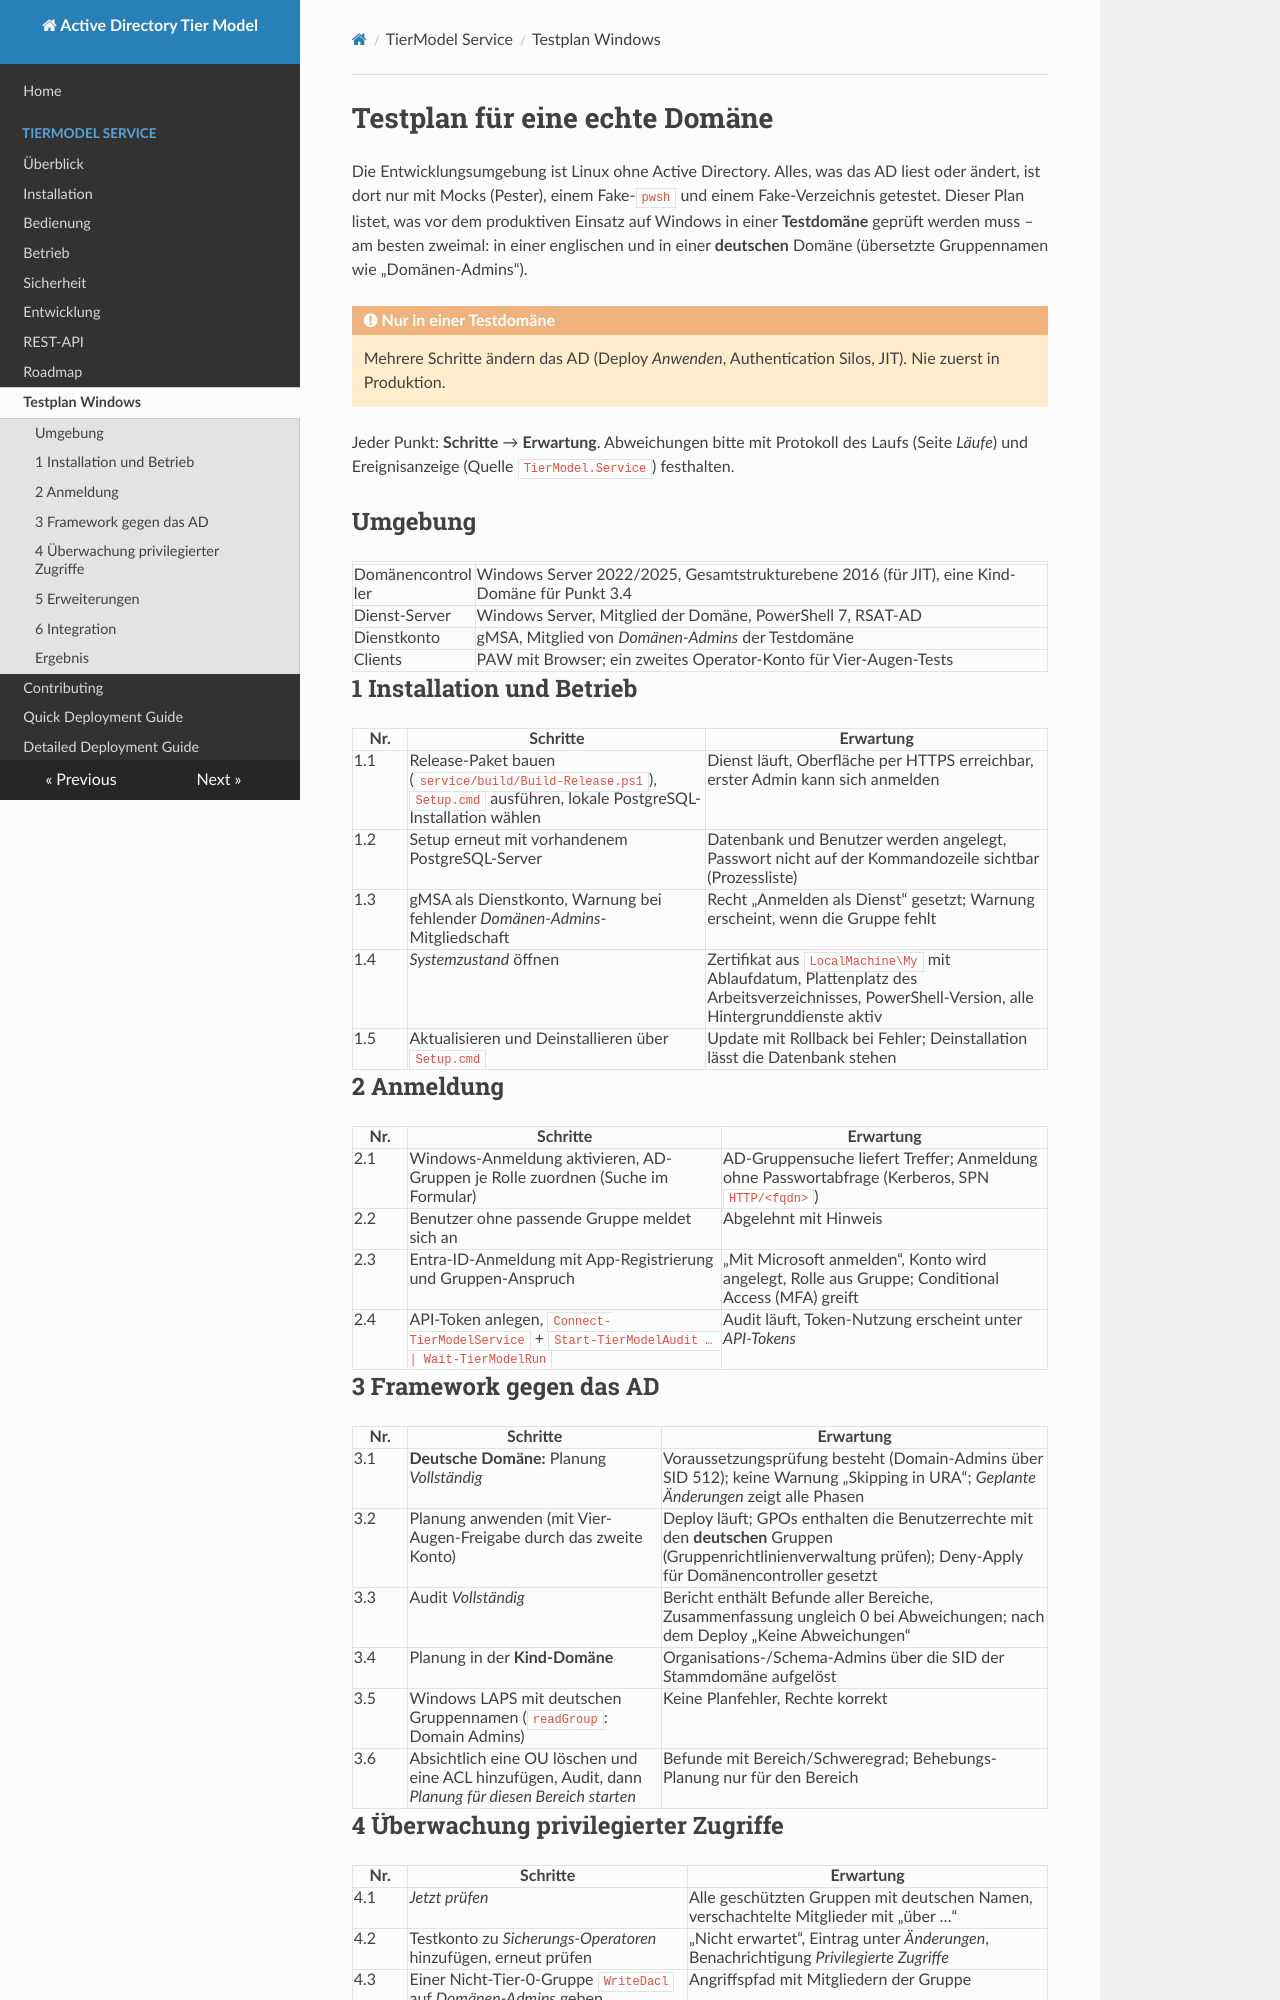

repository: wsjrosiris/ActiveDirectoryTierModel · page: service/testplan-windows/index.html · generator: mkdocs

# Testplan für eine echte Domäne

Die Entwicklungsumgebung ist Linux ohne Active Directory. Alles, was das AD liest oder ändert, ist dort nur mit
Mocks (Pester), einem Fake-`pwsh` und einem Fake-Verzeichnis getestet. Dieser Plan listet, was vor dem produktiven
Einsatz auf Windows in einer **Testdomäne** geprüft werden muss – am besten zweimal: in einer englischen und in einer
**deutschen** Domäne (übersetzte Gruppennamen wie „Domänen-Admins“).

!!! warning "Nur in einer Testdomäne"
    Mehrere Schritte ändern das AD (Deploy *Anwenden*, Authentication Silos, JIT). Nie zuerst in Produktion.

Jeder Punkt: **Schritte** → **Erwartung**. Abweichungen bitte mit Protokoll des Laufs (Seite *Läufe*) und
Ereignisanzeige (Quelle `TierModel.Service`) festhalten.

## Umgebung

| | |
|---|---|
| Domänencontroller | Windows Server 2022/2025, Gesamtstrukturebene 2016 (für JIT), eine Kind-Domäne für Punkt 3.4 |
| Dienst-Server | Windows Server, Mitglied der Domäne, PowerShell 7, RSAT-AD |
| Dienstkonto | gMSA, Mitglied von *Domänen-Admins* der Testdomäne |
| Clients | PAW mit Browser; ein zweites Operator-Konto für Vier-Augen-Tests |

## 1 Installation und Betrieb

| Nr. | Schritte | Erwartung |
|---|---|---|
| 1.1 | Release-Paket bauen (`service/build/Build-Release.ps1`), `Setup.cmd` ausführen, lokale PostgreSQL-Installation wählen | Dienst läuft, Oberfläche per HTTPS erreichbar, erster Admin kann sich anmelden |
| 1.2 | Setup erneut mit vorhandenem PostgreSQL-Server | Datenbank und Benutzer werden angelegt, Passwort nicht auf der Kommandozeile sichtbar (Prozessliste) |
| 1.3 | gMSA als Dienstkonto, Warnung bei fehlender *Domänen-Admins*-Mitgliedschaft | Recht „Anmelden als Dienst“ gesetzt; Warnung erscheint, wenn die Gruppe fehlt |
| 1.4 | *Systemzustand* öffnen | Zertifikat aus `LocalMachine\My` mit Ablaufdatum, Plattenplatz des Arbeitsverzeichnisses, PowerShell-Version, alle Hintergrunddienste aktiv |
| 1.5 | Aktualisieren und Deinstallieren über `Setup.cmd` | Update mit Rollback bei Fehler; Deinstallation lässt die Datenbank stehen |

## 2 Anmeldung

| Nr. | Schritte | Erwartung |
|---|---|---|
| 2.1 | Windows-Anmeldung aktivieren, AD-Gruppen je Rolle zuordnen (Suche im Formular) | AD-Gruppensuche liefert Treffer; Anmeldung ohne Passwortabfrage (Kerberos, SPN `HTTP/<fqdn>`) |
| 2.2 | Benutzer ohne passende Gruppe meldet sich an | Abgelehnt mit Hinweis |
| 2.3 | Entra-ID-Anmeldung mit App-Registrierung und Gruppen-Anspruch | „Mit Microsoft anmelden“, Konto wird angelegt, Rolle aus Gruppe; Conditional Access (MFA) greift |
| 2.4 | API-Token anlegen, `Connect-TierModelService` + `Start-TierModelAudit … | Wait-TierModelRun` | Audit läuft, Token-Nutzung erscheint unter *API-Tokens* |

## 3 Framework gegen das AD

| Nr. | Schritte | Erwartung |
|---|---|---|
| 3.1 | **Deutsche Domäne:** Planung *Vollständig* | Voraussetzungsprüfung besteht (Domain-Admins über SID 512); keine Warnung „Skipping in URA“; *Geplante Änderungen* zeigt alle Phasen |
| 3.2 | Planung anwenden (mit Vier-Augen-Freigabe durch das zweite Konto) | Deploy läuft; GPOs enthalten die Benutzerrechte mit den **deutschen** Gruppen (Gruppenrichtlinienverwaltung prüfen); Deny-Apply für Domänencontroller gesetzt |
| 3.3 | Audit *Vollständig* | Bericht enthält Befunde aller Bereiche, Zusammenfassung ungleich 0 bei Abweichungen; nach dem Deploy „Keine Abweichungen“ |
| 3.4 | Planung in der **Kind-Domäne** | Organisations-/Schema-Admins über die SID der Stammdomäne aufgelöst |
| 3.5 | Windows LAPS mit deutschen Gruppennamen (`readGroup`: Domain Admins) | Keine Planfehler, Rechte korrekt |
| 3.6 | Absichtlich eine OU löschen und eine ACL hinzufügen, Audit, dann *Planung für diesen Bereich starten* | Befunde mit Bereich/Schweregrad; Behebungs-Planung nur für den Bereich |
